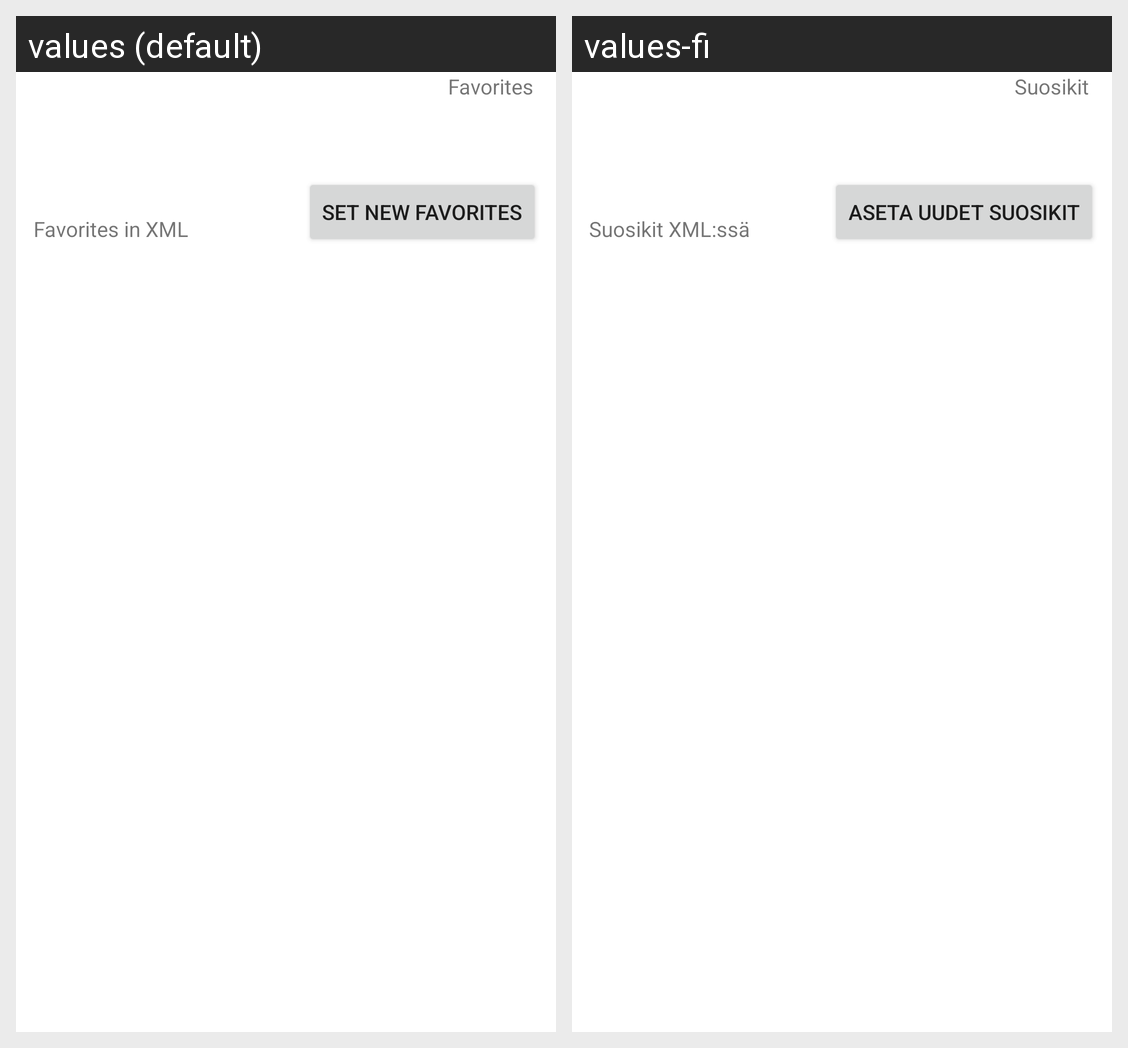

This grid shows one Android layout under two languages. Give, for every string resource on the screen, its name, the default text and each shown locale's text.
Android screen res/layout/fragment_slideshow.xml rendered under 2 locales, left to right: values (default), values-fi. Device: Nexus 5 (rendered at 1080×1920; each locale shown at half size, 540×960, under a caption strip naming it); theme Theme.FinnkinoApp.
Strings drawn on this screen, with the default value and each locale's value (text and hints the layout hard-codes, and strings that could not be matched under every locale, appear in the picture but are not listed):

textView1_slideshow
  values: Favorites
  values-fi: Suosikit

button_back_slideshow
  values: Set new favorites
  values-fi: Aseta uudet suosikit

movieTitle
  values: Favorites in XML
  values-fi: Suosikit XML:ssä
